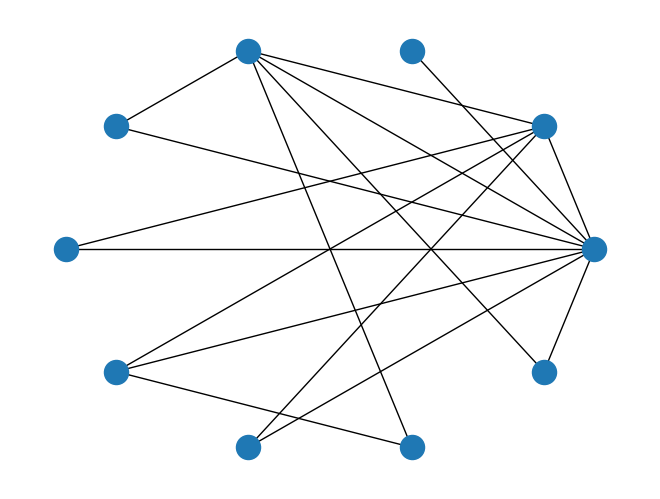

Python code for this plot:
import numpy as np
import networkx as nx
import matplotlib.pyplot as plt

class ClassicReservoirTopology:
    def __init__(self, size):
        self.size = size

    def generateWeightMatrix(self):
        reservoirWeightRandom = np.random.rand(self.size, self.size)
        return reservoirWeightRandom

class ClassicInputTopology:
    def __init__(self, inputSize, reservoirSize):
        self.inputSize = inputSize
        self.reservoirSize = reservoirSize

    def generateWeightMatrix(self):
        inputWeightRandom = np.random.rand(self.reservoirSize, self.inputSize)
        return inputWeightRandom

class RandomInputTopology:
    def __init__(self, inputSize, reservoirSize, inputConnectivity):
        self.inputSize = inputSize
        self.reservoirSize = reservoirSize
        self.inputConnectivity = inputConnectivity

    def generateConnectivityMatrix(self):
        connectivity = np.zeros((self.reservoirSize, self.inputSize))
        for i in range(self.reservoirSize):
            indices = np.random.choice(self.inputSize, size=int(self.inputConnectivity * self.inputSize), replace=False)
            connectivity[i, indices] = 1.0
        return connectivity

    def generateWeightMatrix(self):
        # Multiply with randomly generated matrix with connected matrix
        random = np.random.rand(self.reservoirSize, self.inputSize)
        weight = random * self.generateConnectivityMatrix()
        return weight

class RandomReservoirTopology:
    def __init__(self, size, connectivity):
        self.size = size
        self.connectivity = connectivity

    def generateConnectivityMatrix(self):
        #Initialize the matrix to zeros
        connectivity = np.zeros((self.size, self.size))
        for i in range(self.size):
            indices = np.random.choice(self.size, size=int(self.connectivity * self.size), replace=False)
            connectivity[i, indices] = 1.0
        return connectivity

    def generateWeightMatrix(self):
        # Multiply with randomly generated matrix with connected matrix
        random = np.random.rand(self.size, self.size)
        weight = random * self.generateConnectivityMatrix()
        return weight

class ErdosRenyiTopology:
    def __init__(self, size, probability):
        self.size = size
        self.probability = probability
        self.network = nx.erdos_renyi_graph(self.size, self.probability)

    def generateConnectivityMatrix(self):
        connectivity = np.asarray(nx.to_numpy_matrix(self.network))
        return connectivity

    def generateWeightMatrix(self):
        # Multiply with randomly generated matrix with connected matrix
        random = np.random.rand(self.size, self.size)
        weight = random * self.generateConnectivityMatrix()
        return weight

class SmallWorldGraphs:
    def __init__(self, size, meanDegree, beta):
        self.size = size
        self.meanDegree = meanDegree
        self.beta = beta
        self.network = nx.newman_watts_strogatz_graph(self.size,self.meanDegree,self.beta) #No edges are removed in newman implementation (So, atleast we get a ring lattice)

    def generateConnectivityMatrix(self):
        connectivity = np.asarray(nx.to_numpy_matrix(self.network))
        return connectivity

    def generateWeightMatrix(self):
        # Multiply with randomly generated matrix with connected matrix
        random = np.random.rand(self.size, self.size)
        weight = random * self.generateConnectivityMatrix()
        return weight

class ScaleFreeNetworks:
    def __init__(self, size, attachmentCount):
        self.size = size
        self.m = attachmentCount
        self.network = nx.barabasi_albert_graph(self.size, self.m)

    def generateConnectivityMatrix(self):
        connectivity = np.asarray(nx.to_numpy_matrix(self.network))
        return connectivity

    def generateWeightMatrix(self):
        # Multiply with randomly generated matrix with connected matrix
        random = np.random.rand(self.size, self.size)
        weight = random * self.generateConnectivityMatrix()
        return weight


if __name__ == '__main__':
    scaleNw = ScaleFreeNetworks(10, 2)
    nx.draw_circular(scaleNw.network)
    plt.savefig("test.png")
